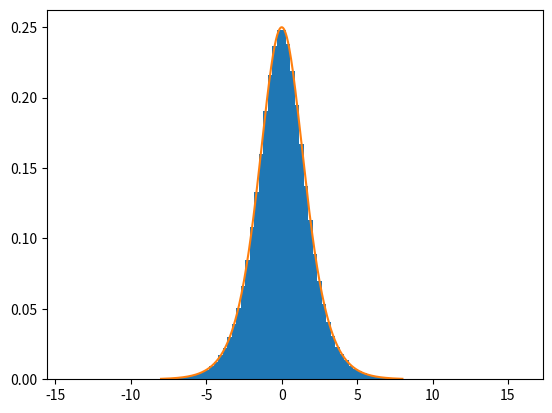
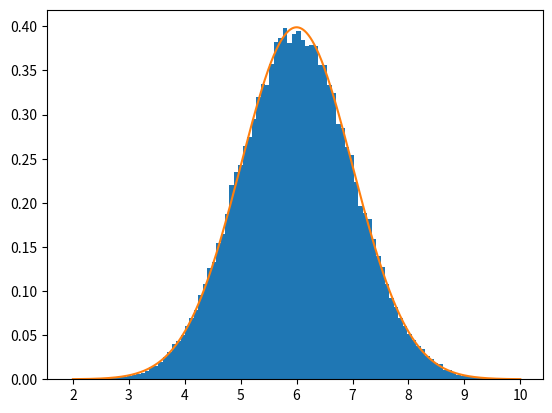

Reproduce these figures in Python, in order.
import numpy as np
import matplotlib.pyplot as plt
from scipy.stats import norm 

##########Exercise 1: "Using your answer to Blitzstein 5.17, turn one million Uniform draws into draws with the CDF of that exercise. Find the fraction below 1."##########

rng = np.random.default_rng(1)

U = rng.random(1000000)

X = (-np.log(1-U))**(1/3)

X_below_one = (X < 1).mean()

print("Task 1:", X_below_one, 1 - 1/np.exp(1))

##########Exercise 2: "Do the same for the Logistic CDF of Example 5.3.4. Find the fraction below 1. Plot a histogram with the density drawn over it." ##########

logistic_X = np.log(U/(1-U))

logistic_X_below_one = (logistic_X < 1).mean()

print("Task 2:", logistic_X_below_one, np.exp(1)/(1 + np.exp(1)))




##########Exercise 3: "Draw one million standard Normal values. Find the mean, the variance, and the fractions within 1, 2 and 3 of zero. Then answer Zhou 7.3 "Monte Carlo simulation" part B in a comment." ##########

Z = rng.standard_normal(1000000)

normal_mean = Z.mean()

normal_variance = Z.var()

fraction_one = (np.abs(Z) < 1).mean()

fraction_two = (np.abs(Z) < 2).mean()

fraction_three = (np.abs(Z) < 3).mean()

print("Task 3:", normal_mean, 0)
print("Task 3:", normal_variance, 1)

print("Task 3:", fraction_one, 0.683)
print("Task 3:",fraction_two, 0.954)
print("Task 3:",fraction_three, 0.997)


#Zhou 7.3 Part B asks how to generate N(\mu, \sigma^2) if your computer can only generate values in [0, 1] uniformly? The answer is the use the Theorem of the universality
# of the uniform distribution and then create a random variable Z that generates Z ~ N(0, 1) values by using the computed inverse \Phi^{-1}(c). Then you can use the location-scaling principle to obtain \mu + \sigma Z
# N(\mu, \sigma^2) random variable. 





##########Exercise 4: "Find the 2.5%, 50% and 97.5% quantiles of the draws in task 3." ##########

twopfive = np.quantile(Z, .025)

fifty = np.quantile(Z, .5)

ninety_sevenp_five = np.quantile(Z, .975)

print("Task 4:", twopfive, -1.96)
print("Task 4:", fifty, 0)
print("Task 4:", ninety_sevenp_five, 1.96)


##########Exercise 5: "Form X = 3 + 2Z from the draws in task 3. Find the fraction of X below 4 and compare it with the exact value." ##########

transformed_normal = 2*Z + 3

fraction_four = (transformed_normal < 4).mean()

print("Task 5:", fraction_four, norm.cdf(.5))











##########Exercise 6: "Check your formula from Blitzstein 5.37 against a simulation at c = 0.7 and at c = −1." ##########



##########Exercise 7: "Build an array of shape (100000, 12) of Uniform draws and sum each row. Find the mean, the variance, and the 5% and 95% quantiles of the row sums. Plot a histogram." ##########

matrix = rng.random((100000, 12))

row_sum = matrix.sum(axis =1)

mean = row_sum.mean()

variance = row_sum.var()

five_quantile = np.quantile(row_sum, .05)

ninety_five_quantile = np.quantile(row_sum, .95)

print("Task 7:", mean , 6)
print("Task 7:", variance , 1)
print("Task 7:", five_quantile , norm.ppf(.05, 6, 1))
print("Task 7:", ninety_five_quantile, norm.ppf(.95, 6, 1))



##########Exercise 8: "Write task 7 with a Python loop over the rows, then time both versions." ##########



##########Plotting##########
plt.figure
plt.hist(logistic_X, bins=100, density=True)        # logistic_X = Logistic draws
x = np.linspace(-8, 8, 400)
plt.plot(x, np.exp(x) / (1 + np.exp(x))**2)  # the Logistic density


plt.figure()
plt.hist(row_sum, bins = 100, density = True)
x = np.linspace(2, 10, 100000)
plt.plot(x, norm.pdf(x, 6, 1))
plt.show()
